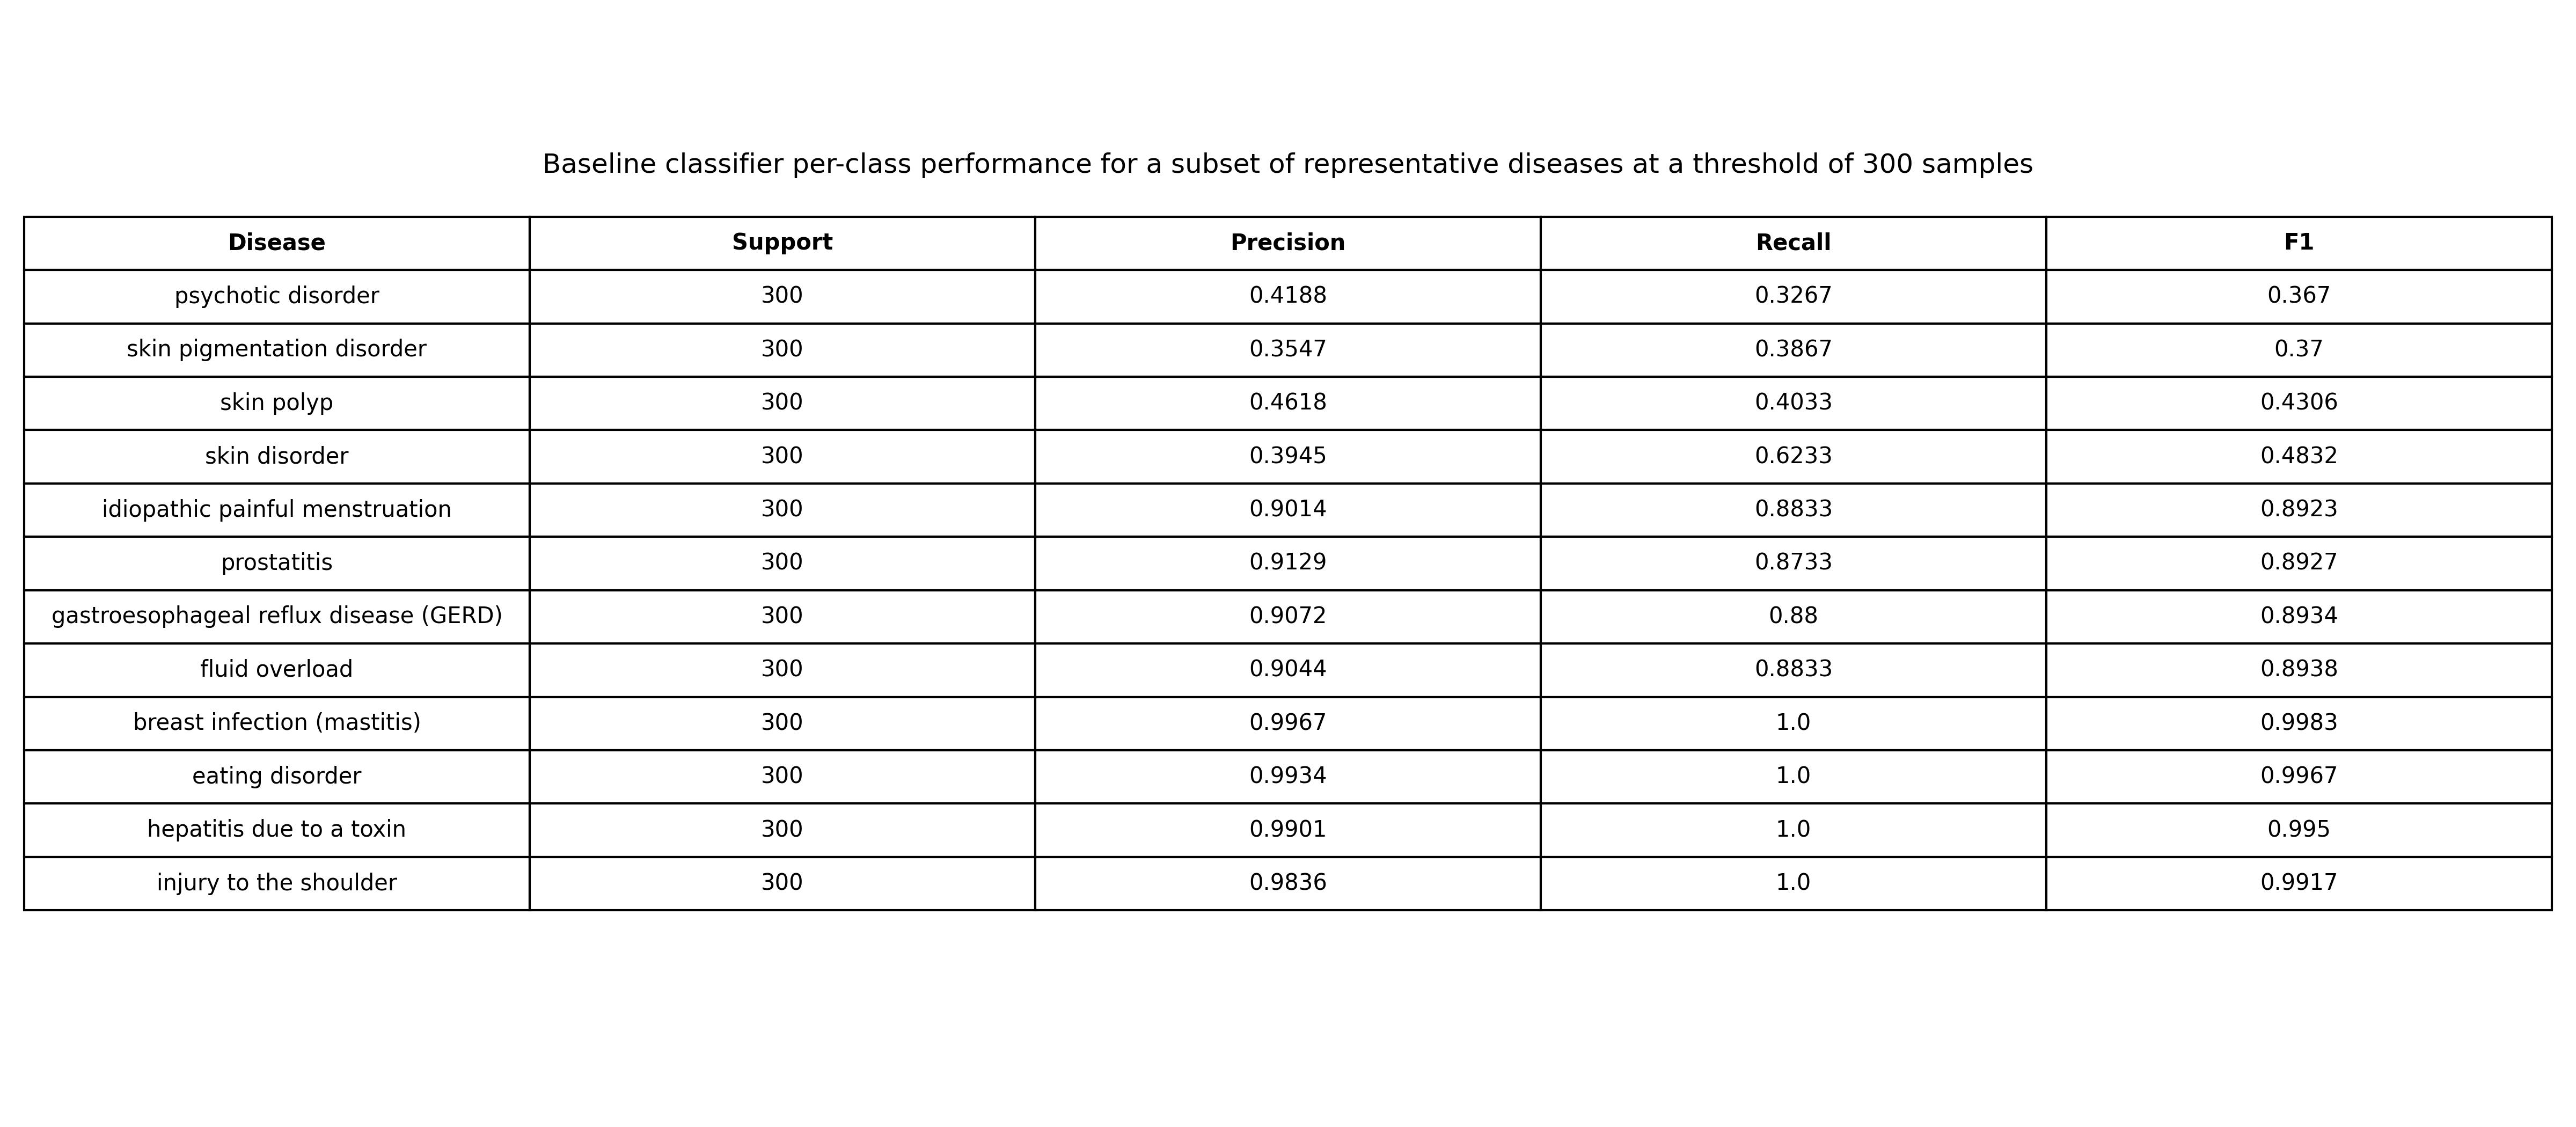

Here is the Python script that generated this plot:
import matplotlib.pyplot as plt

# Per-class performance data (Baseline classifier, threshold = 300)
data = [
    ("psychotic disorder", 300, 0.4188, 0.3267, 0.3670),
    ("skin pigmentation disorder", 300, 0.3547, 0.3867, 0.3700),
    ("skin polyp", 300, 0.4618, 0.4033, 0.4306),
    ("skin disorder", 300, 0.3945, 0.6233, 0.4832),
    ("idiopathic painful menstruation", 300, 0.9014, 0.8833, 0.8923),
    ("prostatitis", 300, 0.9129, 0.8733, 0.8927),
    ("gastroesophageal reflux disease (GERD)", 300, 0.9072, 0.8800, 0.8934),
    ("fluid overload", 300, 0.9044, 0.8833, 0.8938),
    ("breast infection (mastitis)", 300, 0.9967, 1.0000, 0.9983),
    ("eating disorder", 300, 0.9934, 1.0000, 0.9967),
    ("hepatitis due to a toxin", 300, 0.9901, 1.0000, 0.9950),
    ("injury to the shoulder", 300, 0.9836, 1.0000, 0.9917),
]

# Table headers
columns = ["Disease", "Support", "Precision", "Recall", "F1"]

# Create figure
fig, ax = plt.subplots(figsize=(16, 7))
ax.axis("off")

# Create table
table = ax.table(
    cellText=data,
    colLabels=columns,
    loc="center",
    cellLoc="center"
)

# Formatting
table.auto_set_font_size(False)
table.set_fontsize(10)
table.scale(1, 1.6)

# Bold header row
for (row, col), cell in table.get_celld().items():
    if row == 0:
        cell.set_text_props(weight="bold")

# Title
plt.title(
    "Baseline classifier per-class performance for a subset of representative "
    "diseases at a threshold of 300 samples",
    fontsize=12,
    y=0.85
)

# Save and show
plt.tight_layout()
plt.savefig("per_class_performance_baseline_300.jpg", dpi=300)
plt.show()
